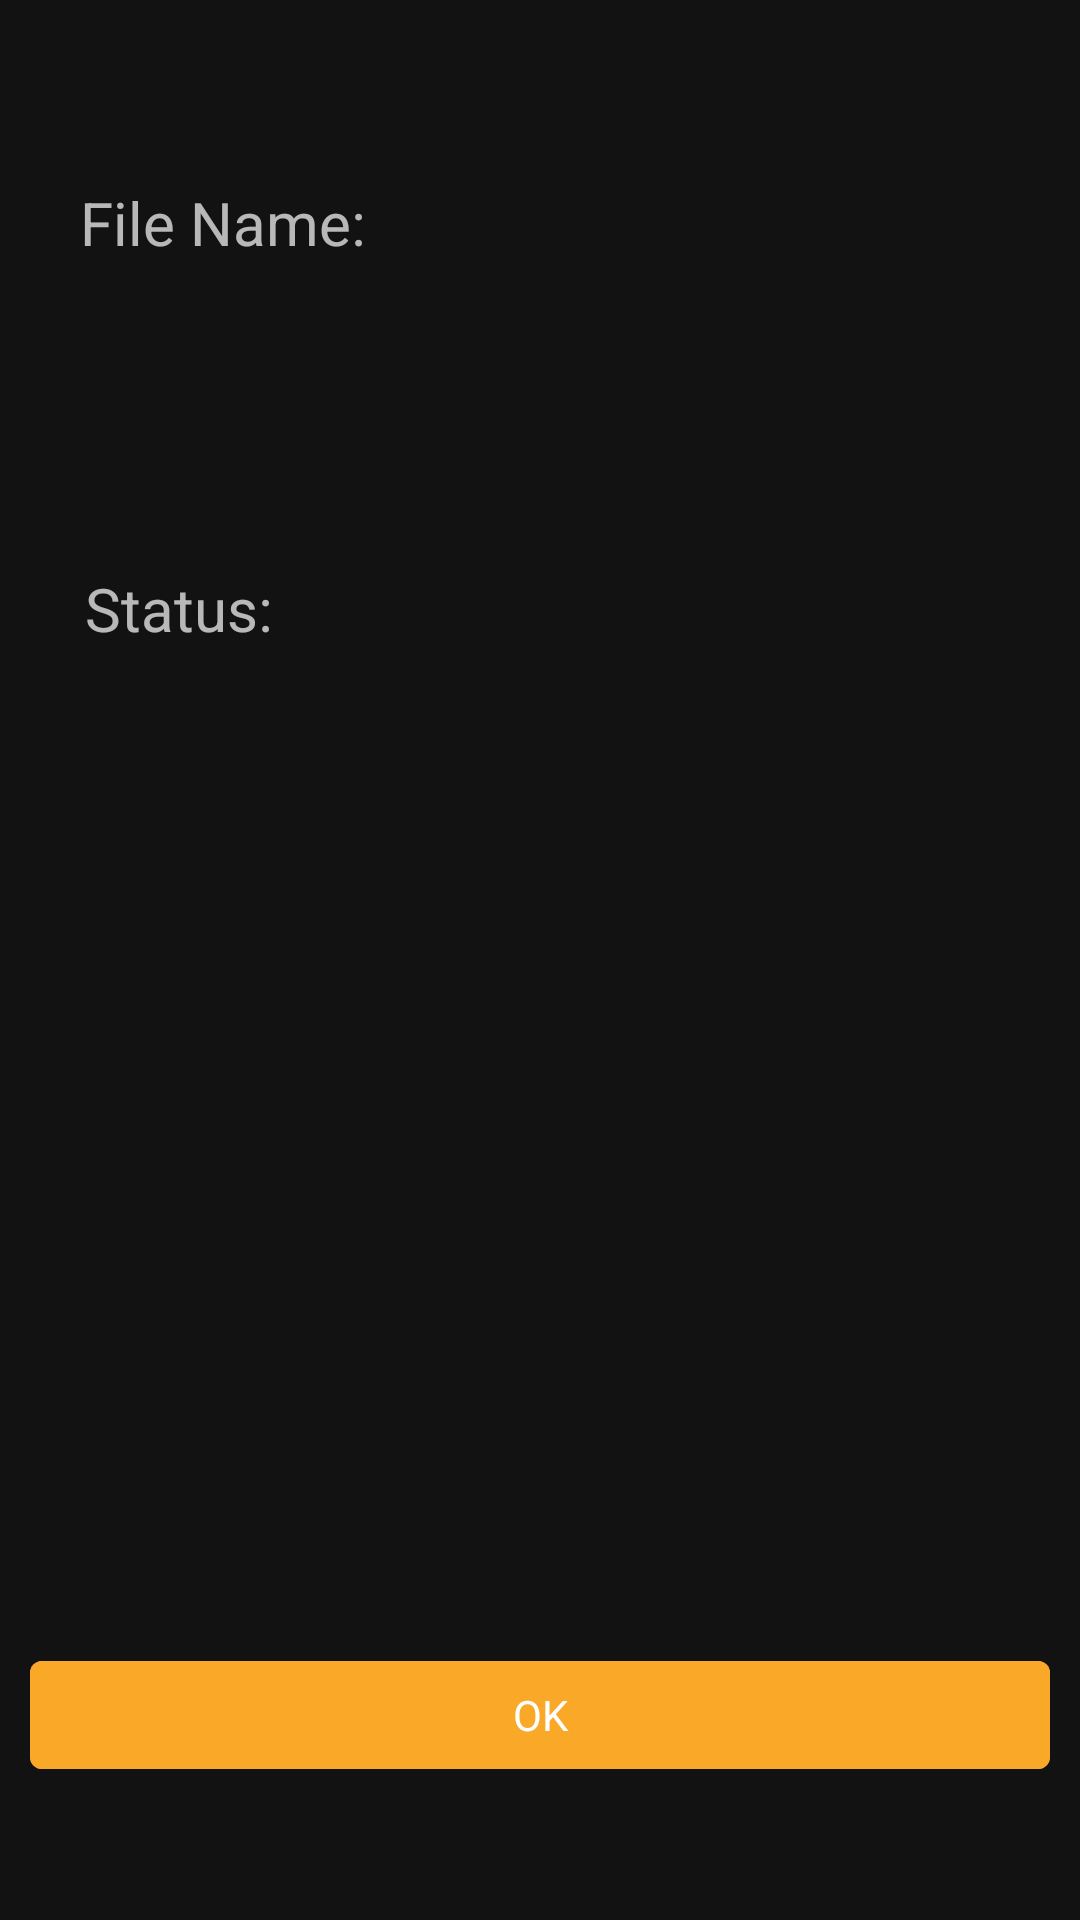

Here is an Android app screen rendered from its layout file. Give the layout XML and the strings, colors and styles it references.
<!-- AndroidManifest.xml: application theme AppTheme -->
<!-- res/layout/content_detail.xml -->
<?xml version="1.0" encoding="utf-8"?>
<androidx.coordinatorlayout.widget.CoordinatorLayout
    xmlns:android="http://schemas.android.com/apk/res/android"
    xmlns:app="http://schemas.android.com/apk/res-auto"
    xmlns:tools="http://schemas.android.com/tools"
    android:id="@+id/contentDetail"
    android:layout_width="match_parent"
    android:layout_height="match_parent"
    app:layout_behavior="@string/appbar_scrolling_view_behavior"
    tools:context=".DetailActivity"
    tools:showIn="@layout/activity_detail">

        <androidx.constraintlayout.widget.ConstraintLayout
            android:layout_width="match_parent"
            android:layout_height="match_parent">

        <TextView
            android:id="@+id/nameView"
            android:layout_width="wrap_content"
            android:layout_height="wrap_content"
            android:text="File Name:"
            android:textSize="20sp"
            app:layout_constraintBottom_toBottomOf="parent"
            app:layout_constraintEnd_toEndOf="parent"
            app:layout_constraintHorizontal_bias="0.101"
            app:layout_constraintStart_toStartOf="parent"
            app:layout_constraintTop_toTopOf="parent"
            app:layout_constraintVertical_bias="0.099" />

        <TextView
            android:id="@+id/statusView"
            android:layout_width="wrap_content"
            android:layout_height="wrap_content"
            android:text="Status:"
            android:textSize="20sp"
            app:layout_constraintBottom_toBottomOf="parent"
            app:layout_constraintEnd_toEndOf="parent"
            app:layout_constraintHorizontal_bias="0.095"
            app:layout_constraintStart_toStartOf="parent"
            app:layout_constraintTop_toTopOf="parent"
            app:layout_constraintVertical_bias="0.309" />

        <androidx.constraintlayout.motion.widget.MotionLayout
            android:layout_width="match_parent"
            android:layout_height="match_parent"
            app:layoutDescription="@xml/main_scene">

            <TextView
                android:id="@+id/nameValueView"
                android:layout_width="150sp"
                android:layout_height="wrap_content"
                android:layout_marginStart="150dp"
                android:text="testName"
                android:textAlignment="viewStart"
                android:textSize="20sp" />

            <TextView
                android:id="@+id/statusValueView"
                android:layout_width="150sp"
                android:layout_height="wrap_content"
                android:layout_marginStart="150dp"
                android:text="TestStatus"
                android:textAlignment="viewStart"
                android:textSize="20sp" />

        </androidx.constraintlayout.motion.widget.MotionLayout>

        <com.google.android.material.button.MaterialButton
            android:id="@+id/okBack"
            style="@style/AppTheme.MaterialButton"
            android:layout_width="340sp"
            android:layout_height="wrap_content"
            android:backgroundTint="#F9A827"
            android:contentDescription="Return to Download Page"
            android:text="OK"
            android:textColor="#FFFFFF"
            app:layout_constraintBottom_toBottomOf="parent"
            app:layout_constraintEnd_toEndOf="parent"
            app:layout_constraintHorizontal_bias="0.498"
            app:layout_constraintStart_toStartOf="parent"
            app:layout_constraintTop_toTopOf="parent"
            app:layout_constraintVertical_bias="0.925" />

    </androidx.constraintlayout.widget.ConstraintLayout>

</androidx.coordinatorlayout.widget.CoordinatorLayout>
<!-- res/layout/activity_detail.xml (included above) -->
<?xml version="1.0" encoding="utf-8"?>
<layout>
    <androidx.coordinatorlayout.widget.CoordinatorLayout xmlns:android="http://schemas.android.com/apk/res/android"
        xmlns:app="http://schemas.android.com/apk/res-auto"
        xmlns:tools="http://schemas.android.com/tools"
        android:layout_width="match_parent"
        android:layout_height="match_parent"
        tools:context=".DetailActivity">

        <com.google.android.material.appbar.AppBarLayout
            android:layout_width="match_parent"
            android:layout_height="wrap_content"
            android:theme="@style/AppTheme.AppBarOverlay">

            <androidx.appcompat.widget.Toolbar
                android:id="@+id/toolbar"
                android:layout_width="match_parent"
                android:layout_height="?attr/actionBarSize"
                android:background="?attr/colorPrimary"
                app:popupTheme="@style/AppTheme.PopupOverlay" />

        </com.google.android.material.appbar.AppBarLayout>

        <include layout="@layout/content_detail" />

        <com.google.android.material.floatingactionbutton.FloatingActionButton
            android:id="@+id/fab"
            android:layout_width="wrap_content"
            android:layout_height="wrap_content"
            android:layout_gravity="bottom|end"
            android:layout_margin="@dimen/fab_margin"
            app:srcCompat="@android:drawable/ic_dialog_email" />

    </androidx.coordinatorlayout.widget.CoordinatorLayout>
</layout>
<!-- resources referenced by this layout -->
<resources>
  <style name="AppTheme.AppBarOverlay" parent="ThemeOverlay.AppCompat.Dark.ActionBar" />
  <style name="AppTheme.MaterialButton">
          <item name="fontFamily">@font/aldrich</item>
      </style>
  <style name="AppTheme.PopupOverlay" parent="ThemeOverlay.AppCompat.Light" />
  <style name="AppTheme" parent="Theme.MaterialComponents">
          
          <item name="colorPrimary">@color/colorPrimary</item>
          <item name="colorPrimaryDark">@color/colorPrimaryDark</item>
          <item name="colorAccent">@color/colorAccent</item>
      </style>
  <!-- not gathered from this repository: default colours our renderer supplied (Android Studio template values) -->
  <color name="colorPrimary">#FF6200EE</color>
  <color name="colorPrimaryDark">#FF3700B3</color>
  <color name="colorAccent">#FF03DAC5</color>
</resources>
